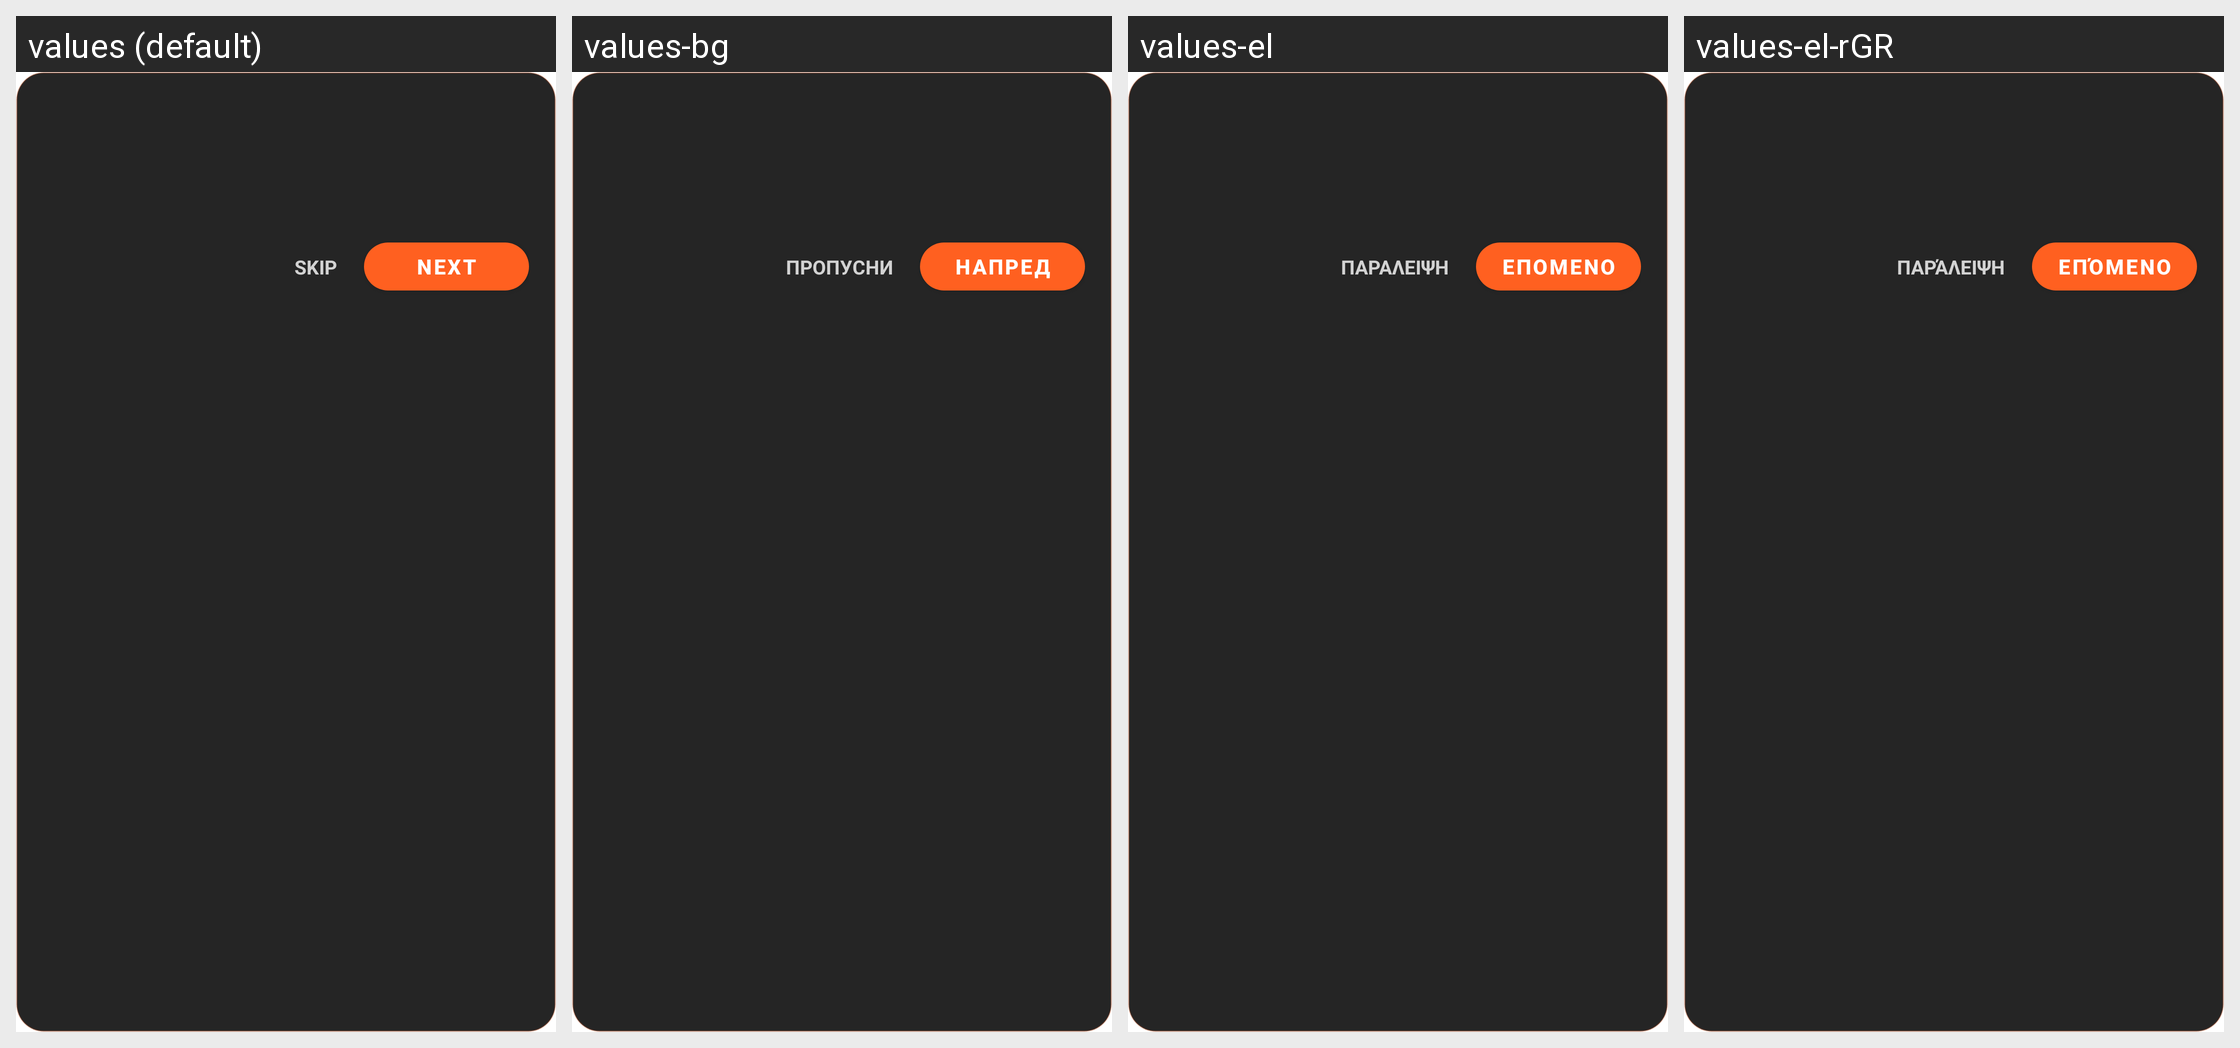

Strings drawn on this Android screen and how each of the app's shown locales translates them:
Android screen res/layout/view_feature_tour_tooltip.xml rendered under 4 locales, left to right: values (default), values-bg, values-el, values-el-rGR. Device: Nexus 5 (rendered at 1080×1920; each locale shown at half size, 540×960, under a caption strip naming it); theme Theme.DragMe.
Strings drawn on this screen, with the default value and each locale's value (text and hints the layout hard-codes, and strings that could not be matched under every locale, appear in the picture but are not listed):

feature_tour_skip
  values: Skip
  values-bg: Пропусни
  values-el: Παράλειψη
  values-el-rGR: Παράλειψη  [from values-el]

feature_tour_next
  values: Next
  values-bg: Напред
  values-el: Επόμενο
  values-el-rGR: Επόμενο  [from values-el]
